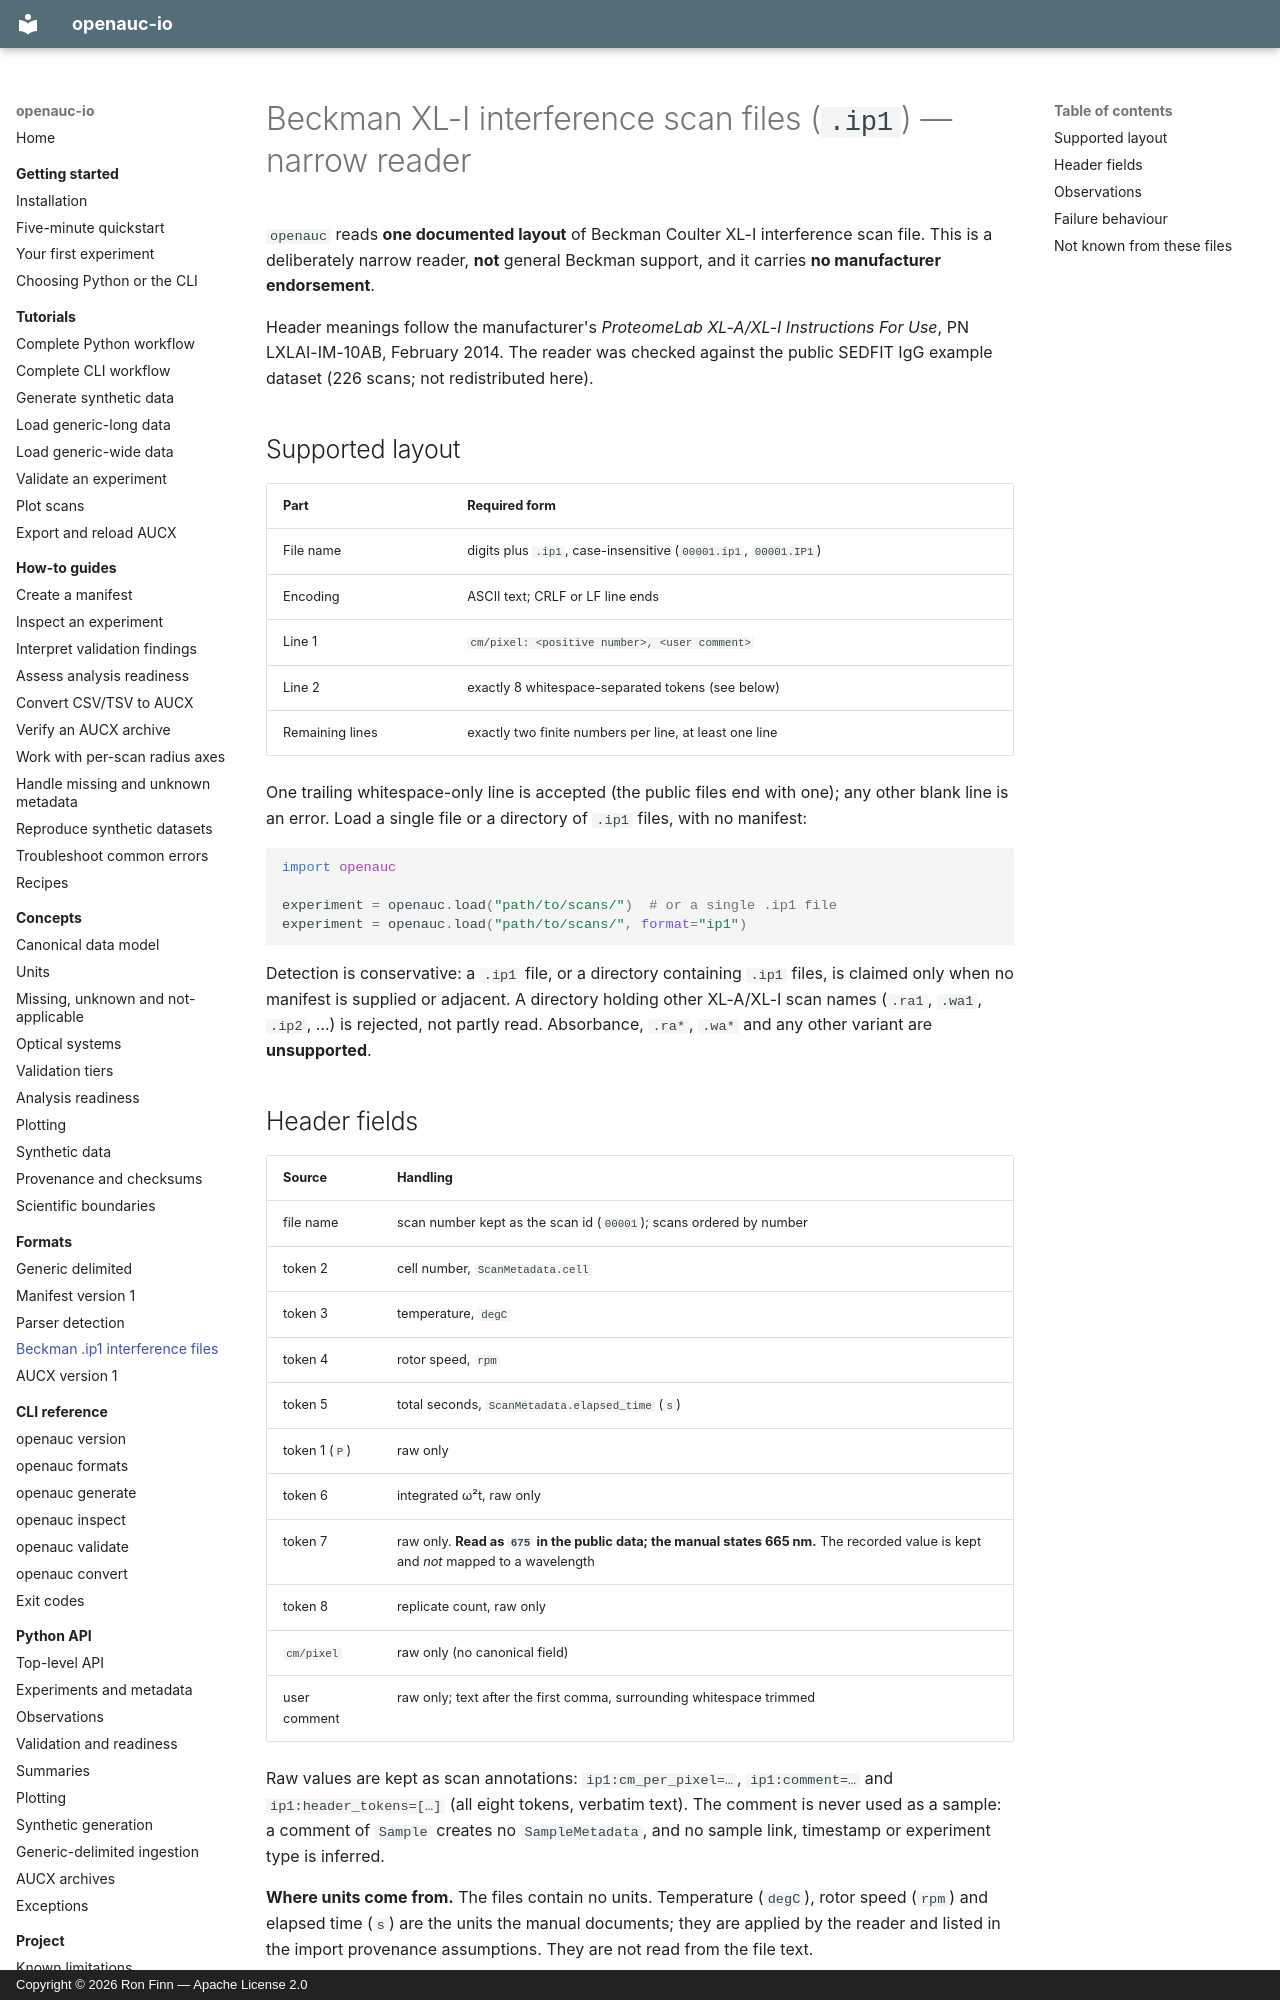

repository: ronfinn/openauc-io · page: formats/ip1/index.html · generator: mkdocs · copyright: Copyright © 2026 Ron Finn — Apache License 2.0

# Beckman XL-I interference scan files (`.ip1`) — narrow reader

`openauc` reads **one documented layout** of Beckman Coulter XL-I interference
scan file. This is a deliberately narrow reader, **not** general Beckman
support, and it carries **no manufacturer endorsement**.

Header meanings follow the manufacturer's *ProteomeLab XL-A/XL-I Instructions
For Use*, PN LXLAI-IM-10AB, February 2014. The reader was checked against the
public SEDFIT IgG example dataset (226 scans; not redistributed here).

## Supported layout

| Part | Required form |
|------|---------------|
| File name | digits plus `.ip1`, case-insensitive (`00001.ip1`, `00001.IP1`) |
| Encoding | ASCII text; CRLF or LF line ends |
| Line 1 | `cm/pixel: <positive number>, <user comment>` |
| Line 2 | exactly 8 whitespace-separated tokens (see below) |
| Remaining lines | exactly two finite numbers per line, at least one line |

One trailing whitespace-only line is accepted (the public files end with one);
any other blank line is an error. Load a single file or a directory of `.ip1`
files, with no manifest:

```python
import openauc

experiment = openauc.load("path/to/scans/")  # or a single .ip1 file
experiment = openauc.load("path/to/scans/", format="ip1")
```

Detection is conservative: a `.ip1` file, or a directory containing `.ip1`
files, is claimed only when no manifest is supplied or adjacent. A directory
holding other XL-A/XL-I scan names (`.ra1`, `.wa1`, `.ip2`, …) is rejected, not
partly read. Absorbance, `.ra*`, `.wa*` and any other variant are **unsupported**.

## Header fields

| Source | Handling |
|--------|----------|
| file name | scan number kept as the scan id (`00001`); scans ordered by number |
| token 2 | cell number, `ScanMetadata.cell` |
| token 3 | temperature, `degC` |
| token 4 | rotor speed, `rpm` |
| token 5 | total seconds, `ScanMetadata.elapsed_time` (`s`) |
| token 1 (`P`) | raw only |
| token 6 | integrated ω²t, raw only |
| token 7 | raw only. **Read as `675` in the public data; the manual states 665 nm.** The recorded value is kept and *not* mapped to a wavelength |
| token 8 | replicate count, raw only |
| `cm/pixel` | raw only (no canonical field) |
| user comment | raw only; text after the first comma, surrounding whitespace trimmed |

Raw values are kept as scan annotations: `ip1:cm_per_pixel=…`,
`ip1:comment=…` and `ip1:header_tokens=[…]` (all eight tokens, verbatim text).
The comment is never used as a sample: a comment of `Sample` creates no
`SampleMetadata`, and no sample link, timestamp or experiment type is inferred.

**Where units come from.** The files contain no units. Temperature (`degC`),
rotor speed (`rpm`) and elapsed time (`s`) are the units the manual documents;
they are applied by the reader and listed in the import provenance
assumptions. They are not read from the file text.
